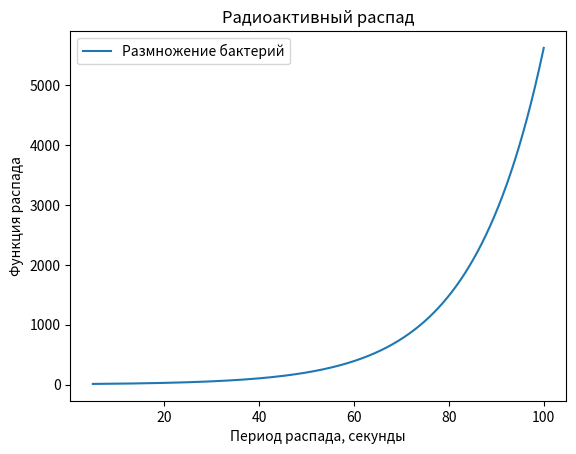

Here is the Python script that generated this plot:
import numpy as np
from scipy.integrate import odeint
import matplotlib.pyplot as plt

t = np.arange(5, 100, 0.01)

def bact_function(c, t):
    dmdt = k * c
    return dmdt
c_t = 10
k = 1 / 15 

c_t = odeint(bact_function, c_t, t)

plt.plot(t, c_t[:,0], label='Размножение бактерий')
plt.xlabel('Период распада, секунды')
plt.ylabel('Функция распада')
plt.title('Радиоактивный распад')
plt.legend()

plt.savefig('bact.png')